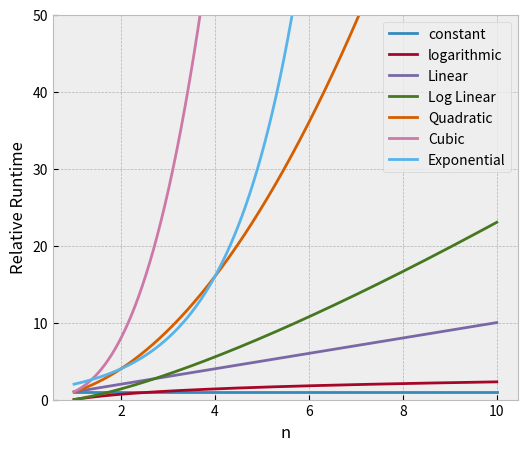

This chart was generated by the following Python code:
from math import log
#log function
import numpy as np
import matplotlib.pyplot as plt
def func_BigO_cal():
    plt.style.use('bmh')
    #Matplotlib Style
    n=np.linspace(1,10,1000)
    #Return evenly spaced numbers over a specified interval.
    labels=['constant','logarithmic','Linear','Log Linear','Quadratic','Cubic','Exponential']
    Big_O=[np.ones(n.shape),np.log(n),n,n*np.log(n),n**2,n**3,2**n]
    plt.figure(figsize=(6,5))
    plt.ylim(0,50)
    plt.ylabel('Relative Runtime')
    plt.xlabel('n')
    for i in range(len(Big_O)):
        #Plotting
        plt.plot(n,Big_O[i],label=labels[i])
    plt.legend(labels)
    plt.show()



if __name__ == '__main__':
    func_BigO_cal()